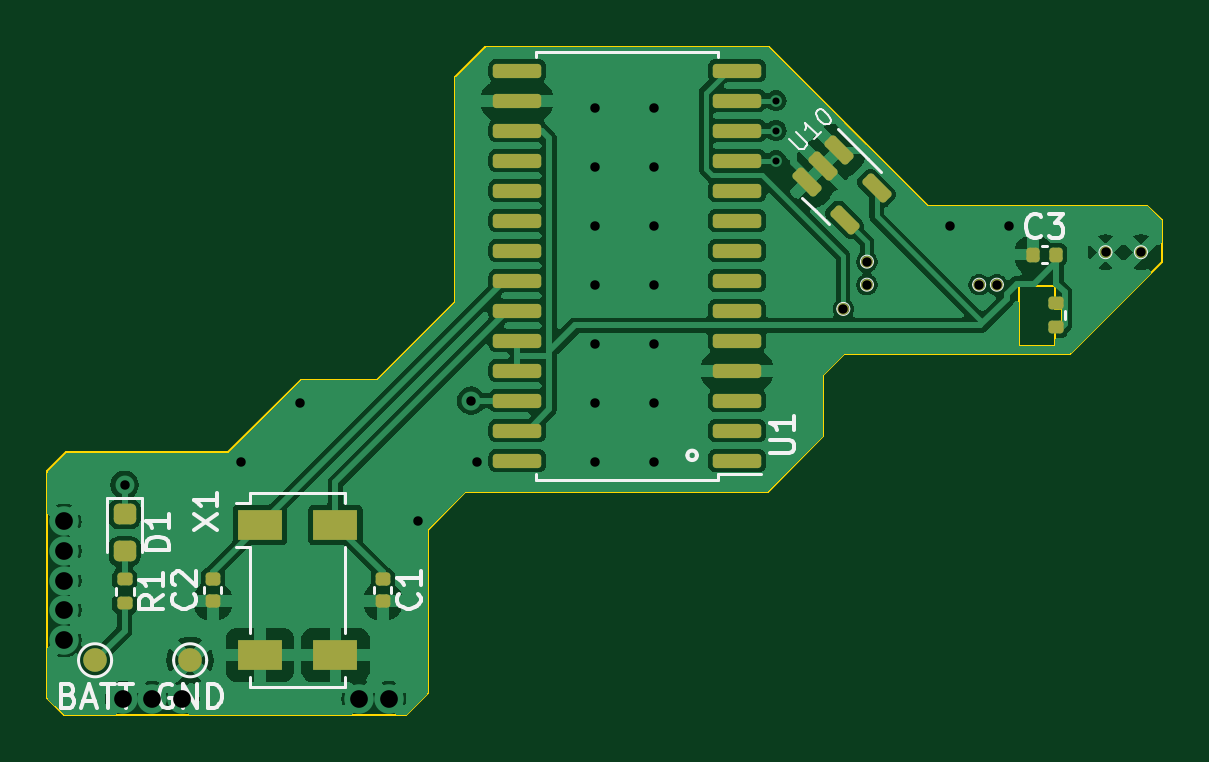
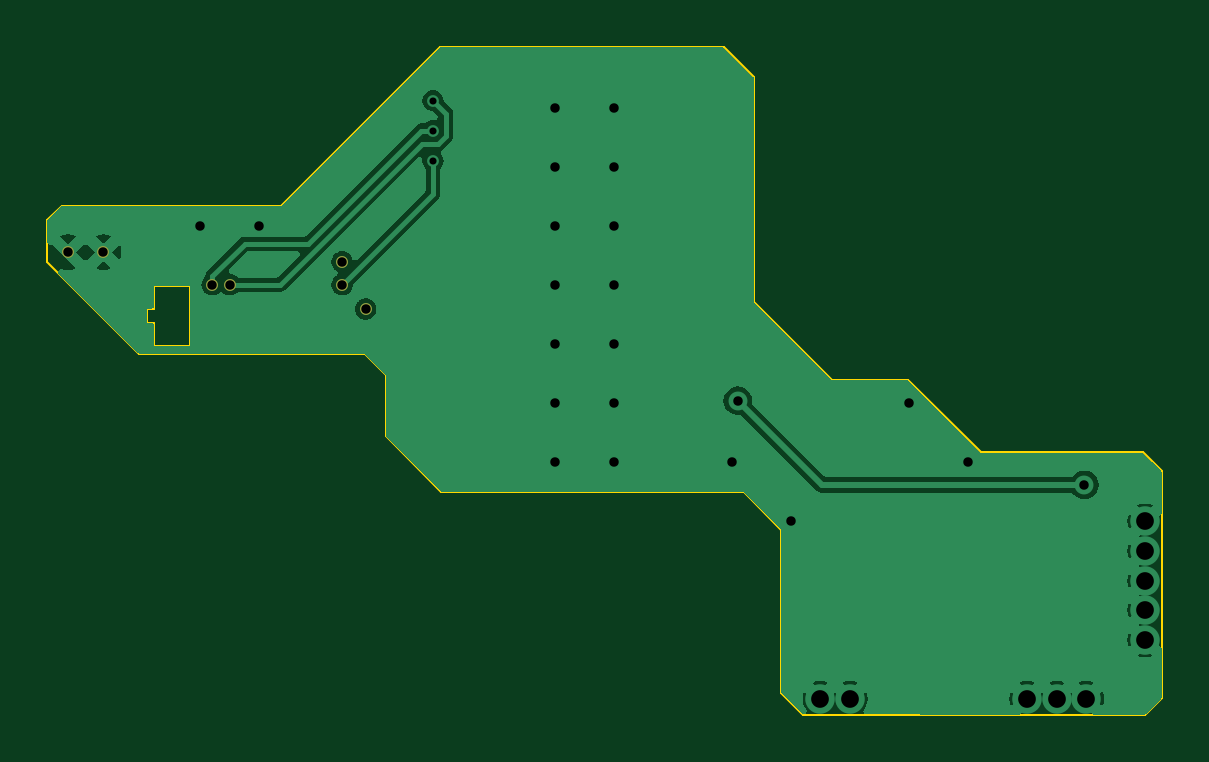
Circuit board: 11 layer files. Board 47.2 x 28.3 mm.
- bottom_copper: MXBreakout-B_Cu.gbr (38096 bytes)
- bottom_mask: MXBreakout-B_Mask.gbr (1398 bytes)
- paste: MXBreakout-B_Paste.gbr (519 bytes)
- bottom_silk: MXBreakout-B_Silkscreen.gbr (520 bytes)
- outline: MXBreakout-Edge_Cuts.gbr (2247 bytes)
- top_copper: MXBreakout-F_Cu.gbr (88311 bytes)
- top_mask: MXBreakout-F_Mask.gbr (4281 bytes)
- paste: MXBreakout-F_Paste.gbr (3247 bytes)
- top_silk: MXBreakout-F_Silkscreen.gbr (16527 bytes)
- drill: MXBreakout-NPTH.drl (335 bytes)
- drill: MXBreakout-PTH.drl (1256 bytes)

=== bottom_copper: MXBreakout-B_Cu.gbr (38096 bytes, source omitted) ===
=== bottom_mask: MXBreakout-B_Mask.gbr ===
%TF.GenerationSoftware,KiCad,Pcbnew,8.0.0~rc1-42d8c85f12~176~ubuntu22.04.1*%
%TF.CreationDate,2024-01-16T22:26:44+10:00*%
%TF.ProjectId,MXBreakout,4d584272-6561-46b6-9f75-742e6b696361,rev?*%
%TF.SameCoordinates,Original*%
%TF.FileFunction,Soldermask,Bot*%
%TF.FilePolarity,Negative*%
%FSLAX46Y46*%
G04 Gerber Fmt 4.6, Leading zero omitted, Abs format (unit mm)*
G04 Created by KiCad (PCBNEW 8.0.0~rc1-42d8c85f12~176~ubuntu22.04.1) date 2024-01-16 22:26:44*
%MOMM*%
%LPD*%
G01*
G04 APERTURE LIST*
%ADD10C,0.500000*%
G04 APERTURE END LIST*
D10*
%TO.C,REF\u002A\u002A*%
X95000000Y-102500000D03*
%TD*%
%TO.C,TP4*%
X124000000Y-84975000D03*
%TD*%
%TO.C,REF\u002A\u002A*%
X90000000Y-98750000D03*
%TD*%
%TO.C,TP3*%
X134100000Y-83600000D03*
%TD*%
%TO.C,TP11*%
X124000000Y-84000000D03*
%TD*%
%TO.C,TP3*%
X135600000Y-83600000D03*
%TD*%
%TO.C,REF\u002A\u002A*%
X90000000Y-97500000D03*
%TD*%
%TO.C,REF\u002A\u002A*%
X90000000Y-96250000D03*
%TD*%
%TO.C,REF\u002A\u002A*%
X92500000Y-102500000D03*
%TD*%
%TO.C,REF\u002A\u002A*%
X93750000Y-102500000D03*
%TD*%
%TO.C,REF\u002A\u002A*%
X103750000Y-102500000D03*
%TD*%
%TO.C,TP6*%
X128750000Y-84975000D03*
%TD*%
%TO.C,REF\u002A\u002A*%
X90000000Y-100000000D03*
%TD*%
%TO.C,TP7*%
X123000000Y-86000000D03*
%TD*%
%TO.C,TP5*%
X129500000Y-84975000D03*
%TD*%
%TO.C,REF\u002A\u002A*%
X102500000Y-102500000D03*
%TD*%
%TO.C,REF\u002A\u002A*%
X90000000Y-95000000D03*
%TD*%
M02*

=== paste: MXBreakout-B_Paste.gbr ===
%TF.GenerationSoftware,KiCad,Pcbnew,8.0.0~rc1-42d8c85f12~176~ubuntu22.04.1*%
%TF.CreationDate,2024-01-16T22:26:43+10:00*%
%TF.ProjectId,MXBreakout,4d584272-6561-46b6-9f75-742e6b696361,rev?*%
%TF.SameCoordinates,Original*%
%TF.FileFunction,Paste,Bot*%
%TF.FilePolarity,Positive*%
%FSLAX46Y46*%
G04 Gerber Fmt 4.6, Leading zero omitted, Abs format (unit mm)*
G04 Created by KiCad (PCBNEW 8.0.0~rc1-42d8c85f12~176~ubuntu22.04.1) date 2024-01-16 22:26:43*
%MOMM*%
%LPD*%
G01*
G04 APERTURE LIST*
G04 APERTURE END LIST*
M02*

=== bottom_silk: MXBreakout-B_Silkscreen.gbr ===
%TF.GenerationSoftware,KiCad,Pcbnew,8.0.0~rc1-42d8c85f12~176~ubuntu22.04.1*%
%TF.CreationDate,2024-01-16T22:26:43+10:00*%
%TF.ProjectId,MXBreakout,4d584272-6561-46b6-9f75-742e6b696361,rev?*%
%TF.SameCoordinates,Original*%
%TF.FileFunction,Legend,Bot*%
%TF.FilePolarity,Positive*%
%FSLAX46Y46*%
G04 Gerber Fmt 4.6, Leading zero omitted, Abs format (unit mm)*
G04 Created by KiCad (PCBNEW 8.0.0~rc1-42d8c85f12~176~ubuntu22.04.1) date 2024-01-16 22:26:43*
%MOMM*%
%LPD*%
G01*
G04 APERTURE LIST*
G04 APERTURE END LIST*
M02*

=== outline: MXBreakout-Edge_Cuts.gbr ===
%TF.GenerationSoftware,KiCad,Pcbnew,8.0.0~rc1-42d8c85f12~176~ubuntu22.04.1*%
%TF.CreationDate,2024-01-16T22:26:44+10:00*%
%TF.ProjectId,MXBreakout,4d584272-6561-46b6-9f75-742e6b696361,rev?*%
%TF.SameCoordinates,Original*%
%TF.FileFunction,Profile,NP*%
%FSLAX46Y46*%
G04 Gerber Fmt 4.6, Leading zero omitted, Abs format (unit mm)*
G04 Created by KiCad (PCBNEW 8.0.0~rc1-42d8c85f12~176~ubuntu22.04.1) date 2024-01-16 22:26:44*
%MOMM*%
%LPD*%
G01*
G04 APERTURE LIST*
%TA.AperFunction,Profile*%
%ADD10C,0.100000*%
%TD*%
G04 APERTURE END LIST*
D10*
X122150000Y-88800000D02*
X122150000Y-91400000D01*
X132250000Y-86000000D02*
X131950000Y-86000000D01*
X119850000Y-74900000D02*
X107850000Y-74900000D01*
X106550000Y-85700000D02*
X103250000Y-89000000D01*
X131950000Y-87550000D02*
X130450000Y-87550000D01*
X122150000Y-88800000D02*
X123050000Y-87900000D01*
X89300000Y-102475000D02*
X89300000Y-92875000D01*
X130450000Y-85050000D02*
X131950000Y-85050000D01*
X105400000Y-102275000D02*
X104500000Y-103175000D01*
X132600000Y-87900000D02*
X123050000Y-87900000D01*
X131950000Y-87100000D02*
X131950000Y-87550000D01*
X136475081Y-82224919D02*
X135875081Y-81624919D01*
X90000000Y-103175000D02*
X89300000Y-102475000D01*
X107850000Y-74900000D02*
X106550000Y-76200000D01*
X136475081Y-84024919D02*
X136475081Y-82224919D01*
X119800000Y-93750000D02*
X122150000Y-91400000D01*
X105400000Y-95350000D02*
X107000000Y-93750000D01*
X132250000Y-86600000D02*
X132250000Y-86000000D01*
X96962500Y-92075000D02*
X90100000Y-92075000D01*
X131950000Y-86600000D02*
X132250000Y-86600000D01*
X89300000Y-92875000D02*
X90100000Y-92075000D01*
X132600000Y-87900000D02*
X136475081Y-84024919D01*
X130450000Y-87550000D02*
X130450000Y-85050000D01*
X103250000Y-89000000D02*
X100037500Y-89000000D01*
X100037500Y-89000000D02*
X96962500Y-92075000D01*
X119850000Y-74900000D02*
X126575000Y-81625000D01*
X135875081Y-81624919D02*
X126575000Y-81625000D01*
X131950000Y-85050000D02*
X131950000Y-85500000D01*
X131950000Y-86000000D02*
X131950000Y-85500000D01*
X104500000Y-103175000D02*
X90000000Y-103175000D01*
X131950000Y-87100000D02*
X131950000Y-86600000D01*
X105400000Y-95350000D02*
X105400000Y-102275000D01*
X119800000Y-93750000D02*
X107000000Y-93750000D01*
X106550000Y-76200000D02*
X106550000Y-85700000D01*
M02*

=== top_copper: MXBreakout-F_Cu.gbr (88311 bytes, source omitted) ===
=== top_mask: MXBreakout-F_Mask.gbr ===
%TF.GenerationSoftware,KiCad,Pcbnew,8.0.0~rc1-42d8c85f12~176~ubuntu22.04.1*%
%TF.CreationDate,2024-01-16T22:26:44+10:00*%
%TF.ProjectId,MXBreakout,4d584272-6561-46b6-9f75-742e6b696361,rev?*%
%TF.SameCoordinates,Original*%
%TF.FileFunction,Soldermask,Top*%
%TF.FilePolarity,Negative*%
%FSLAX46Y46*%
G04 Gerber Fmt 4.6, Leading zero omitted, Abs format (unit mm)*
G04 Created by KiCad (PCBNEW 8.0.0~rc1-42d8c85f12~176~ubuntu22.04.1) date 2024-01-16 22:26:44*
%MOMM*%
%LPD*%
G01*
G04 APERTURE LIST*
G04 Aperture macros list*
%AMRoundRect*
0 Rectangle with rounded corners*
0 $1 Rounding radius*
0 $2 $3 $4 $5 $6 $7 $8 $9 X,Y pos of 4 corners*
0 Add a 4 corners polygon primitive as box body*
4,1,4,$2,$3,$4,$5,$6,$7,$8,$9,$2,$3,0*
0 Add four circle primitives for the rounded corners*
1,1,$1+$1,$2,$3*
1,1,$1+$1,$4,$5*
1,1,$1+$1,$6,$7*
1,1,$1+$1,$8,$9*
0 Add four rect primitives between the rounded corners*
20,1,$1+$1,$2,$3,$4,$5,0*
20,1,$1+$1,$4,$5,$6,$7,0*
20,1,$1+$1,$6,$7,$8,$9,0*
20,1,$1+$1,$8,$9,$2,$3,0*%
G04 Aperture macros list end*
%ADD10C,0.500000*%
%ADD11C,1.000000*%
%ADD12RoundRect,0.150000X0.875000X0.150000X-0.875000X0.150000X-0.875000X-0.150000X0.875000X-0.150000X0*%
%ADD13RoundRect,0.218750X-0.256250X0.218750X-0.256250X-0.218750X0.256250X-0.218750X0.256250X0.218750X0*%
%ADD14RoundRect,0.150000X-0.468458X0.256326X0.256326X-0.468458X0.468458X-0.256326X-0.256326X0.468458X0*%
%ADD15RoundRect,0.140000X0.170000X-0.140000X0.170000X0.140000X-0.170000X0.140000X-0.170000X-0.140000X0*%
%ADD16RoundRect,0.135000X-0.185000X0.135000X-0.185000X-0.135000X0.185000X-0.135000X0.185000X0.135000X0*%
%ADD17RoundRect,0.135000X0.185000X-0.135000X0.185000X0.135000X-0.185000X0.135000X-0.185000X-0.135000X0*%
%ADD18RoundRect,0.140000X-0.140000X-0.170000X0.140000X-0.170000X0.140000X0.170000X-0.140000X0.170000X0*%
%ADD19R,1.900000X1.300000*%
G04 APERTURE END LIST*
D10*
%TO.C,REF\u002A\u002A*%
X95000000Y-102500000D03*
%TD*%
D11*
%TO.C,TP2*%
X95350000Y-100875000D03*
%TD*%
D12*
%TO.C,U1*%
X118500000Y-92425000D03*
X118500000Y-91155000D03*
X118500000Y-89885000D03*
X118500000Y-88615000D03*
X118500000Y-87345000D03*
X118500000Y-86075000D03*
X118500000Y-84805000D03*
X118500000Y-83535000D03*
X118500000Y-82265000D03*
X118500000Y-80995000D03*
X118500000Y-79725000D03*
X118500000Y-78455000D03*
X118500000Y-77185000D03*
X118500000Y-75915000D03*
X109200000Y-75915000D03*
X109200000Y-77185000D03*
X109200000Y-78455000D03*
X109200000Y-79725000D03*
X109200000Y-80995000D03*
X109200000Y-82265000D03*
X109200000Y-83535000D03*
X109200000Y-84805000D03*
X109200000Y-86075000D03*
X109200000Y-87345000D03*
X109200000Y-88615000D03*
X109200000Y-89885000D03*
X109200000Y-91155000D03*
X109200000Y-92425000D03*
%TD*%
D10*
%TO.C,TP4*%
X124000000Y-84975000D03*
%TD*%
%TO.C,REF\u002A\u002A*%
X90000000Y-98750000D03*
%TD*%
%TO.C,TP3*%
X134100000Y-83600000D03*
%TD*%
%TO.C,TP11*%
X124000000Y-84000000D03*
%TD*%
%TO.C,TP3*%
X135600000Y-83600000D03*
%TD*%
%TO.C,REF\u002A\u002A*%
X90000000Y-97500000D03*
%TD*%
%TO.C,REF\u002A\u002A*%
X90000000Y-96250000D03*
%TD*%
D13*
%TO.C,D1*%
X92575000Y-94687500D03*
X92575000Y-96262500D03*
%TD*%
D14*
%TO.C,U10*%
X122796751Y-79278249D03*
X122125000Y-79950000D03*
X121453249Y-80621751D03*
X123061917Y-82230419D03*
X124405419Y-80886917D03*
%TD*%
D10*
%TO.C,REF\u002A\u002A*%
X92500000Y-102500000D03*
%TD*%
D15*
%TO.C,C2*%
X96300000Y-98380000D03*
X96300000Y-97420000D03*
%TD*%
D10*
%TO.C,REF\u002A\u002A*%
X93750000Y-102500000D03*
%TD*%
D16*
%TO.C,R1*%
X92575000Y-97450000D03*
X92575000Y-98470000D03*
%TD*%
D10*
%TO.C,REF\u002A\u002A*%
X103750000Y-102500000D03*
%TD*%
D11*
%TO.C,TP8*%
X91325000Y-100875000D03*
%TD*%
D10*
%TO.C,TP6*%
X128750000Y-84975000D03*
%TD*%
%TO.C,REF\u002A\u002A*%
X90000000Y-100000000D03*
%TD*%
D17*
%TO.C,TP10*%
X132000000Y-86770000D03*
X132000000Y-85750000D03*
%TD*%
D10*
%TO.C,TP7*%
X123000000Y-86000000D03*
%TD*%
D18*
%TO.C,C3*%
X131040000Y-83700000D03*
X132000000Y-83700000D03*
%TD*%
D10*
%TO.C,TP5*%
X129500000Y-84975000D03*
%TD*%
D15*
%TO.C,C1*%
X103500000Y-98380000D03*
X103500000Y-97420000D03*
%TD*%
D19*
%TO.C,X1*%
X98300000Y-95150000D03*
X98300000Y-100650000D03*
X101500000Y-100650000D03*
X101500000Y-95150000D03*
%TD*%
D10*
%TO.C,REF\u002A\u002A*%
X102500000Y-102500000D03*
%TD*%
%TO.C,REF\u002A\u002A*%
X90000000Y-95000000D03*
%TD*%
M02*

=== paste: MXBreakout-F_Paste.gbr (3247 bytes, source withheld) ===
=== top_silk: MXBreakout-F_Silkscreen.gbr (16527 bytes, source omitted) ===
=== drill: MXBreakout-NPTH.drl ===
M48
; DRILL file {KiCad 8.0.0~rc1-42d8c85f12~176~ubuntu22.04.1} date 2024-01-16T22:26:44+1000
; FORMAT={-:-/ absolute / metric / decimal}
; #@! TF.CreationDate,2024-01-16T22:26:44+10:00
; #@! TF.GenerationSoftware,Kicad,Pcbnew,8.0.0~rc1-42d8c85f12~176~ubuntu22.04.1
; #@! TF.FileFunction,NonPlated,1,2,NPTH
FMAT,2
METRIC
%
G90
G05
M30

=== drill: MXBreakout-PTH.drl ===
M48
; DRILL file {KiCad 8.0.0~rc1-42d8c85f12~176~ubuntu22.04.1} date 2024-01-16T22:26:44+1000
; FORMAT={-:-/ absolute / metric / decimal}
; #@! TF.CreationDate,2024-01-16T22:26:44+10:00
; #@! TF.GenerationSoftware,Kicad,Pcbnew,8.0.0~rc1-42d8c85f12~176~ubuntu22.04.1
; #@! TF.FileFunction,Plated,1,2,PTH
FMAT,2
METRIC
; #@! TA.AperFunction,Plated,PTH,ViaDrill
T1C0.300
; #@! TA.AperFunction,Plated,PTH,ViaDrill
T2C0.400
; #@! TA.AperFunction,Plated,PTH,ComponentDrill
T3C0.400
; #@! TA.AperFunction,Plated,PTH,ViaDrill
T4C0.750
%
G90
G05
T1
X120.15Y-77.185
X120.15Y-78.45
X120.15Y-79.725
T2
X92.575Y-93.45
X97.5Y-92.5
X100.0Y-90.0
X105.0Y-95.0
X107.25Y-89.885
X107.5Y-92.5
X112.5Y-77.5
X112.5Y-80.0
X112.5Y-82.5
X112.5Y-85.0
X112.5Y-87.5
X112.5Y-90.0
X112.5Y-92.5
X114.999Y-92.499
X115.0Y-77.5
X115.0Y-80.0
X115.0Y-82.5
X115.0Y-85.0
X115.0Y-87.5
X115.0Y-90.0
X127.5Y-82.5
X130.0Y-82.5
T3
X90.0Y-95.0
X90.0Y-96.25
X90.0Y-97.5
X90.0Y-98.75
X90.0Y-100.0
X92.5Y-102.5
X93.75Y-102.5
X95.0Y-102.5
X102.5Y-102.5
X103.75Y-102.5
X123.0Y-86.0
X124.0Y-84.0
X124.0Y-84.975
X128.75Y-84.975
X129.5Y-84.975
X134.1Y-83.6
X135.6Y-83.6
T4
X90.0Y-95.0
X90.0Y-96.25
X90.0Y-97.5
X90.0Y-98.75
X90.0Y-100.0
X92.5Y-102.5
X93.75Y-102.5
X95.0Y-102.5
X102.5Y-102.5
X103.75Y-102.5
M30
